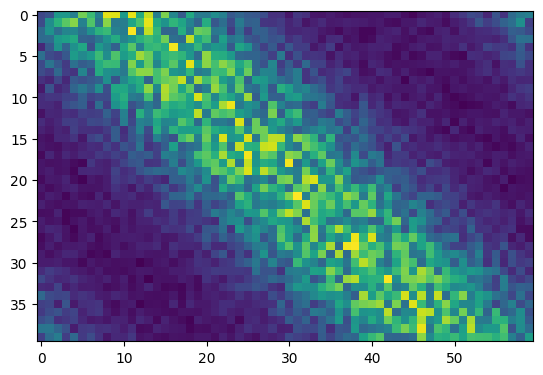
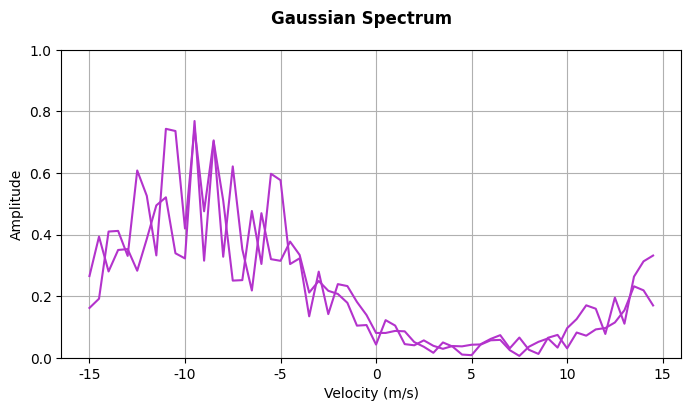

Write Python code to recreate these figures, in order.
%matplotlib inline
import matplotlib
import numpy as np
matplotlib.rcParams['font.family'] = 'serif'
matplotlib.rcParams['font.serif'] = ['Arial']
matplotlib.rcParams['font.sans-serif'] = ['System Font', 'Verdana', 'Arial']
matplotlib.rcParams['figure.dpi'] = 108

def spec(x, xa, A, mu, sig, N):
    y = (A * np.exp(-(x - mu) ** 2 / (2 * sig ** 2))
    + A * np.exp(-(x - mu + 2 * xa) ** 2 / (2 * sig ** 2))
    + A * np.exp(-(x - mu - 2 * xa) ** 2 / (2 * sig ** 2))
    + 0.5 * N)
    return y

# Some basic parameters
N = 60
va = 15
x = np.arange(0, N, dtype=np.float32) / N * 2 * va - va

A = 0.5
mu = 11
sig = 5
An = 0.1 * A

# Generate a prestine spectrum
y = spec(x, va, A, mu, sig, An)

# Store a copy of the original
yo = y

# Pertube the amplitudes
y = (np.random.rand(N) + 0.5) * y

# Additive noise
n = An * (np.random.rand(N) - 0.5)

# Add noise
y = y + n

# Some threshold to select what data samples to use
th = 0.5 * np.sqrt(np.mean(y ** 2))

# Mask of good samples
mask = y > th

yy = np.zeros((40, N))
for k, mu in enumerate(np.arange(-10, 10, 0.5)):
    y = spec(x, va, A, mu, sig, An)
    y = (np.random.rand(N) + 0.5) * y
    n = An * (np.random.rand(N) - 0.5)
    y = y + n
    yy[k, :] = y

# matplotlib.pyplot.imshow(x, np.arange(yy.shape[0]), yy)
matplotlib.pyplot.imshow(yy)

fig = matplotlib.pyplot.figure(figsize=(8,4))
fig.suptitle('Gaussian Spectrum', fontweight='bold')
matplotlib.pyplot.plot(x, yy[0, :], color=[0.7, 0.2, 0.8])
matplotlib.pyplot.plot(x, yy[2, :], color=[0.7, 0.2, 0.8])
matplotlib.pyplot.grid()
matplotlib.pyplot.ylim((0.0, 2.0 * A))
matplotlib.pyplot.xlabel('Velocity (m/s)')
matplotlib.pyplot.ylabel('Amplitude')

